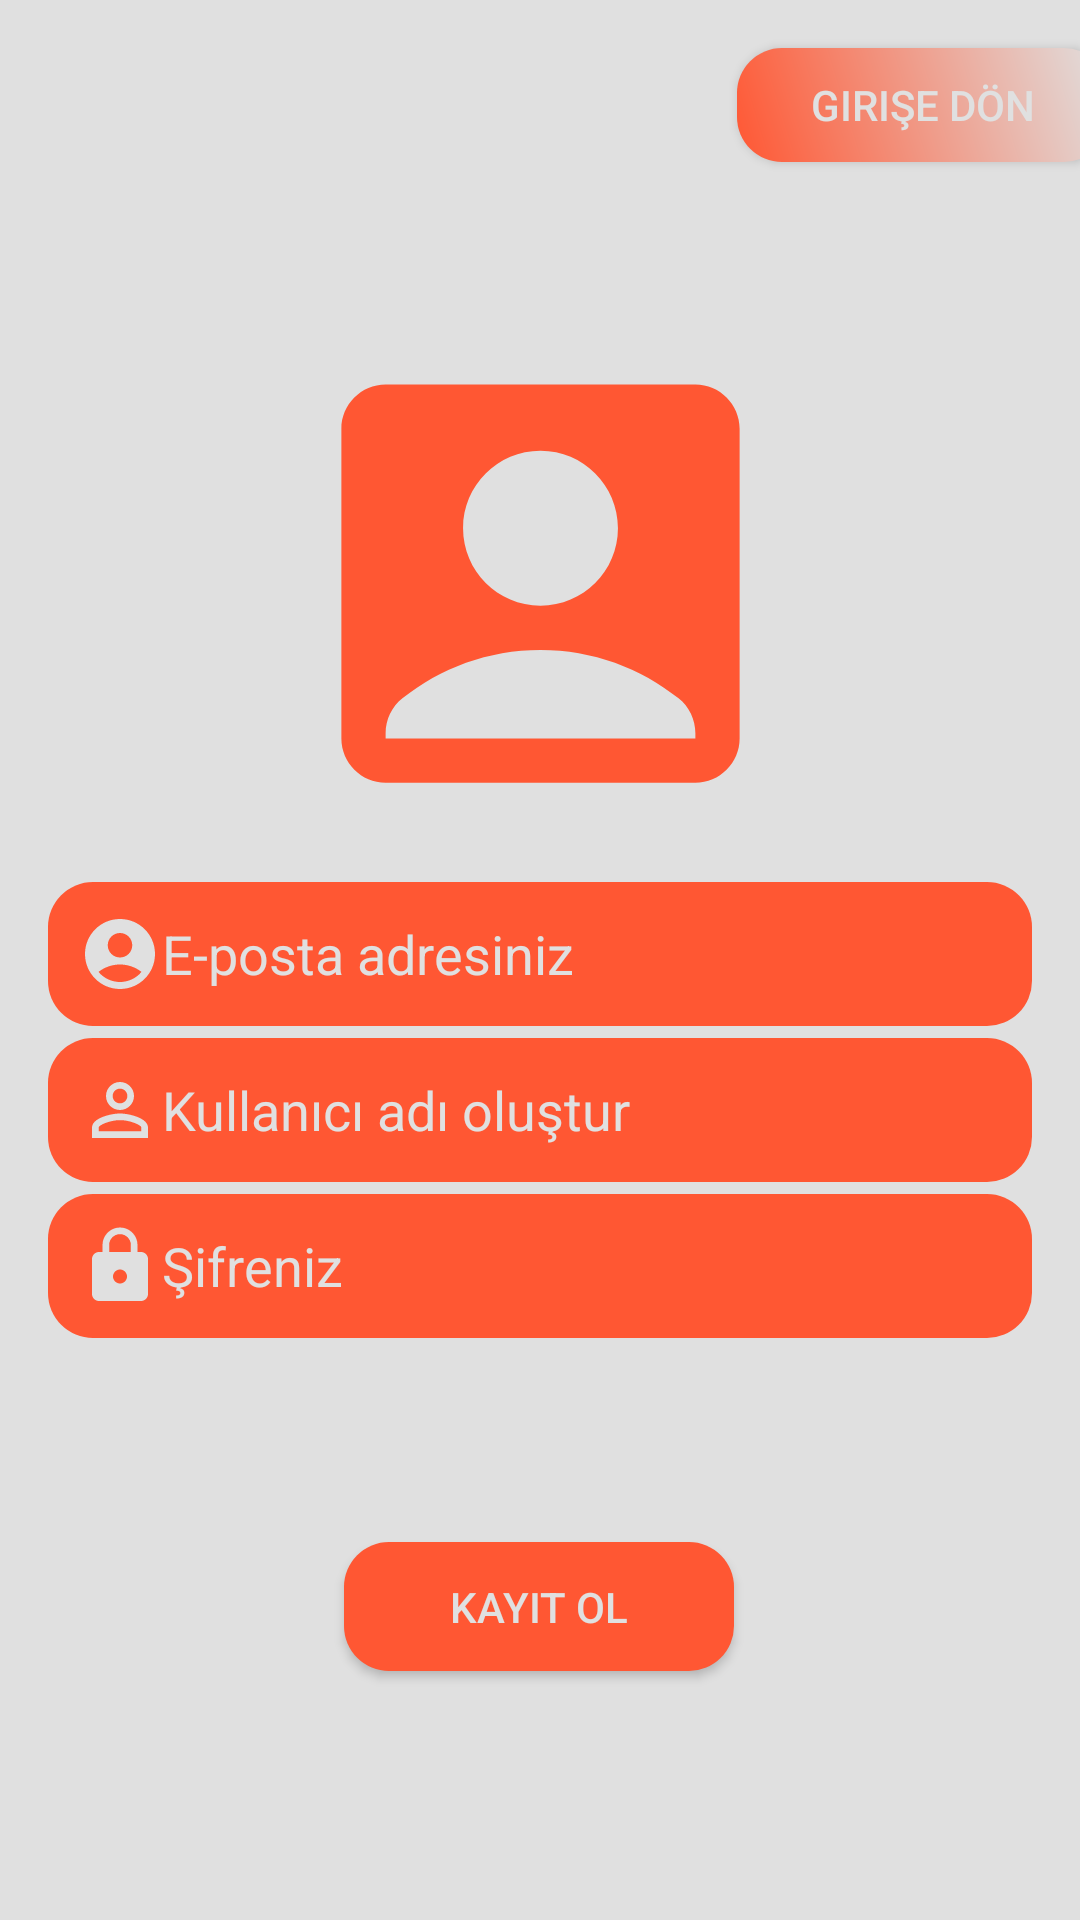

Android layout source for this screen:
<!-- AndroidManifest.xml: application theme Theme.Watchwithme -->
<!-- res/layout/activity_main_kayit_ol.xml -->
<?xml version="1.0" encoding="utf-8"?>
<androidx.constraintlayout.widget.ConstraintLayout xmlns:android="http://schemas.android.com/apk/res/android"
    xmlns:app="http://schemas.android.com/apk/res-auto"
    xmlns:tools="http://schemas.android.com/tools"
    android:layout_width="match_parent"
    android:layout_height="match_parent"
    android:background="@color/gri"
    tools:context=".MainKayitOl">


    <androidx.appcompat.widget.AppCompatButton
        android:id="@+id/kayitBtn"
        android:layout_width="130dp"
        android:layout_height="43dp"
        android:layout_marginStart="143dp"
        android:layout_marginTop="68dp"
        android:layout_marginEnd="144dp"
        android:background="@drawable/textarkaplanpembe"
        android:text="Kayıt Ol"
        android:textColor="@color/gri"
        app:layout_constraintEnd_toEndOf="parent"
        app:layout_constraintStart_toStartOf="parent"
        app:layout_constraintTop_toBottomOf="@+id/pass" />

    <androidx.appcompat.widget.AppCompatButton
        android:id="@+id/girisDon"
        android:layout_width="124dp"
        android:layout_height="38dp"
        android:layout_marginStart="271dp"
        android:layout_marginTop="16dp"
        android:layout_marginEnd="16dp"
        android:background="@drawable/pembegrigradient"
        android:text="Girişe Dön"
        android:textColor="@color/gri"
        app:layout_constraintEnd_toEndOf="parent"
        app:layout_constraintStart_toStartOf="parent"
        app:layout_constraintTop_toTopOf="parent" />

    <ImageView
        android:id="@+id/imageView"
        android:layout_width="181dp"
        android:layout_height="177dp"
        android:layout_marginStart="115dp"
        android:layout_marginTop="106dp"
        android:layout_marginEnd="115dp"
        app:layout_constraintEnd_toEndOf="parent"
        app:layout_constraintStart_toStartOf="parent"
        app:layout_constraintTop_toTopOf="parent"
        app:srcCompat="@drawable/pembeaccbox" />

    <EditText
        android:id="@+id/email"
        android:layout_width="0dp"
        android:layout_height="wrap_content"
        android:layout_marginStart="16dp"
        android:layout_marginTop="11dp"
        android:layout_marginEnd="16dp"
        android:background="@drawable/textarkaplanpembe"
        android:drawableLeft="@drawable/circleaccboxgri"
        android:ems="10"
        android:hint="E-posta adresiniz"
        android:inputType="textPersonName"
        android:padding="10dp"
        android:textColorHint="@color/gri"
        app:layout_constraintEnd_toEndOf="parent"
        app:layout_constraintStart_toStartOf="parent"
        app:layout_constraintTop_toBottomOf="@+id/imageView" />

    <EditText
        android:id="@+id/username"
        android:layout_width="0dp"
        android:layout_height="wrap_content"
        android:layout_marginStart="16dp"
        android:layout_marginTop="4dp"
        android:layout_marginEnd="16dp"
        android:background="@drawable/textarkaplanpembe"
        android:drawableLeft="@drawable/ic_baseline_person_outline_24"
        android:ems="10"
        android:hint="Kullanıcı adı oluştur"
        android:inputType="textPersonName"
        android:padding="10dp"
        android:textColorHint="@color/gri"
        app:layout_constraintEnd_toEndOf="parent"
        app:layout_constraintHorizontal_bias="0.0"
        app:layout_constraintStart_toStartOf="parent"
        app:layout_constraintTop_toBottomOf="@+id/email" />

    <EditText
        android:id="@+id/pass"
        android:layout_width="0dp"
        android:layout_height="wrap_content"
        android:layout_marginStart="16dp"
        android:layout_marginTop="4dp"
        android:layout_marginEnd="16dp"
        android:background="@drawable/textarkaplanpembe"
        android:drawableLeft="@drawable/lockgri"
        android:ems="10"
        android:hint="Şifreniz"
        android:inputType="textPassword"
        android:padding="10dp"
        android:textColorHint="@color/gri"
        app:layout_constraintEnd_toEndOf="parent"
        app:layout_constraintHorizontal_bias="0.0"
        app:layout_constraintStart_toStartOf="parent"
        app:layout_constraintTop_toBottomOf="@+id/username" />
</androidx.constraintlayout.widget.ConstraintLayout>
<!-- resources referenced by this layout -->
<resources>
  <color name="gri">#e0e0e0</color>
  <!-- drawable circleaccboxgri (drawable-v24) -->
  <vector android:height="28dp" android:tint="#E0E0E0"
      android:viewportHeight="24" android:viewportWidth="24"
      android:width="28dp" xmlns:android="http://schemas.android.com/apk/res/android">
      <path android:fillColor="@android:color/white" android:pathData="M12,2C6.48,2 2,6.48 2,12s4.48,10 10,10s10,-4.48 10,-10S17.52,2 12,2zM12,6c1.93,0 3.5,1.57 3.5,3.5S13.93,13 12,13s-3.5,-1.57 -3.5,-3.5S10.07,6 12,6zM12,20c-2.03,0 -4.43,-0.82 -6.14,-2.88C7.55,15.8 9.68,15 12,15s4.45,0.8 6.14,2.12C16.43,19.18 14.03,20 12,20z"/>
  </vector>
  <!-- drawable ic_baseline_person_outline_24 (drawable) -->
  <vector android:height="28dp" android:tint="#E0E0E0"
      android:viewportHeight="24" android:viewportWidth="24"
      android:width="28dp" xmlns:android="http://schemas.android.com/apk/res/android">
      <path android:fillColor="@android:color/white" android:pathData="M12,5.9c1.16,0 2.1,0.94 2.1,2.1s-0.94,2.1 -2.1,2.1S9.9,9.16 9.9,8s0.94,-2.1 2.1,-2.1m0,9c2.97,0 6.1,1.46 6.1,2.1v1.1L5.9,18.1L5.9,17c0,-0.64 3.13,-2.1 6.1,-2.1M12,4C9.79,4 8,5.79 8,8s1.79,4 4,4 4,-1.79 4,-4 -1.79,-4 -4,-4zM12,13c-2.67,0 -8,1.34 -8,4v3h16v-3c0,-2.66 -5.33,-4 -8,-4z"/>
  </vector>
  <!-- drawable lockgri (drawable-v24) -->
  <vector android:height="28dp" android:tint="#E0e0e0"
      android:viewportHeight="24" android:viewportWidth="24"
      android:width="28dp" xmlns:android="http://schemas.android.com/apk/res/android">
      <path android:fillColor="@android:color/white" android:pathData="M18,8h-1L17,6c0,-2.76 -2.24,-5 -5,-5S7,3.24 7,6v2L6,8c-1.1,0 -2,0.9 -2,2v10c0,1.1 0.9,2 2,2h12c1.1,0 2,-0.9 2,-2L20,10c0,-1.1 -0.9,-2 -2,-2zM12,17c-1.1,0 -2,-0.9 -2,-2s0.9,-2 2,-2 2,0.9 2,2 -0.9,2 -2,2zM15.1,8L8.9,8L8.9,6c0,-1.71 1.39,-3.1 3.1,-3.1 1.71,0 3.1,1.39 3.1,3.1v2z"/>
  </vector>
  <!-- drawable pembeaccbox (drawable-v24) -->
  <vector android:height="150dp" android:tint="#FF5733"
      android:viewportHeight="24" android:viewportWidth="24"
      android:width="150dp" xmlns:android="http://schemas.android.com/apk/res/android">
      <path android:fillColor="@android:color/white" android:pathData="M19,3H5C3.9,3 3,3.9 3,5v14c0,1.1 0.9,2 2,2h14c1.1,0 2,-0.9 2,-2V5C21,3.9 20.1,3 19,3zM12,6c1.93,0 3.5,1.57 3.5,3.5c0,1.93 -1.57,3.5 -3.5,3.5s-3.5,-1.57 -3.5,-3.5C8.5,7.57 10.07,6 12,6zM19,19H5v-0.23c0,-0.62 0.28,-1.2 0.76,-1.58C7.47,15.82 9.64,15 12,15s4.53,0.82 6.24,2.19c0.48,0.38 0.76,0.97 0.76,1.58V19z"/>
  </vector>
  <!-- drawable pembegrigradient (drawable-v24) -->
  <?xml version="1.0" encoding="utf-8"?>
  <shape xmlns:android="http://schemas.android.com/apk/res/android">
      <corners android:radius="15dp"></corners>
  <gradient android:angle="45"
      android:startColor="#ff5733"
      android:endColor="#e0e0e0"
      android:type="linear"></gradient>
  </shape>
  <!-- drawable textarkaplanpembe (drawable-v24) -->
  <?xml version="1.0" encoding="utf-8"?>
  <shape xmlns:android="http://schemas.android.com/apk/res/android">
  <solid android:color="@color/koyupembe"></solid>
      <corners android:radius="15dp"></corners>
  </shape>
  <style name="Theme.Watchwithme" parent="Theme.MaterialComponents.DayNight.NoActionBar">
          
          <item name="colorPrimary">@color/purple_500</item>
          <item name="colorPrimaryVariant">@color/koyupembe</item>
          <item name="colorOnPrimary">@color/white</item>
          
          <item name="colorSecondary">@color/teal_200</item>
          <item name="colorSecondaryVariant">@color/teal_700</item>
          <item name="colorOnSecondary">@color/black</item>
          
          <item name="android:statusBarColor">?attr/colorPrimaryVariant</item>
          
      </style>
  <color name="koyupembe">#FF5733</color>
  <color name="purple_500">#FF6200EE</color>
  <color name="white">#FFFFFFFF</color>
  <color name="teal_200">#FF03DAC5</color>
  <color name="teal_700">#FF018786</color>
  <color name="black">#FF000000</color>
</resources>
